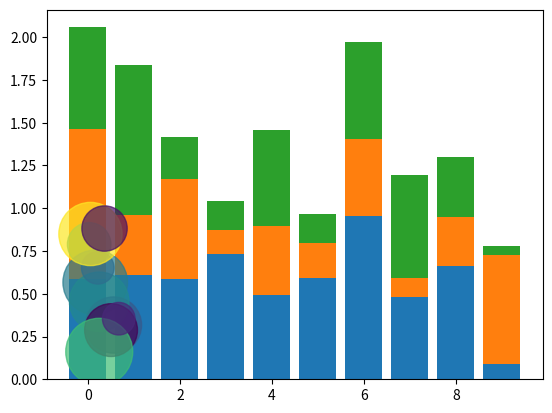

Generate this figure with matplotlib:
import matplotlib.pyplot as plt
import numpy as np

x = np.random.rand(10) #아래 막대
y = np.random.rand(10) #중간
z = np.random.rand(10) #위
data = [x, y, z]
print(x)
x_array = np.arange(10)
for i in range(0,3):
    plt.bar(
        x_array,
        data[i],
        bottom=np.sum(data[:i],axis=0)
    )
plt.show()

x = np.random.rand(10)
y = np.random.rand(10)
colors = np.random.randint(0,100,10)
print(colors)
sizes = np.pi * 1000 * np.random.rand(10)
plt.scatter(x, y, c=colors, s=sizes, alpha=0.7)
plt.show()